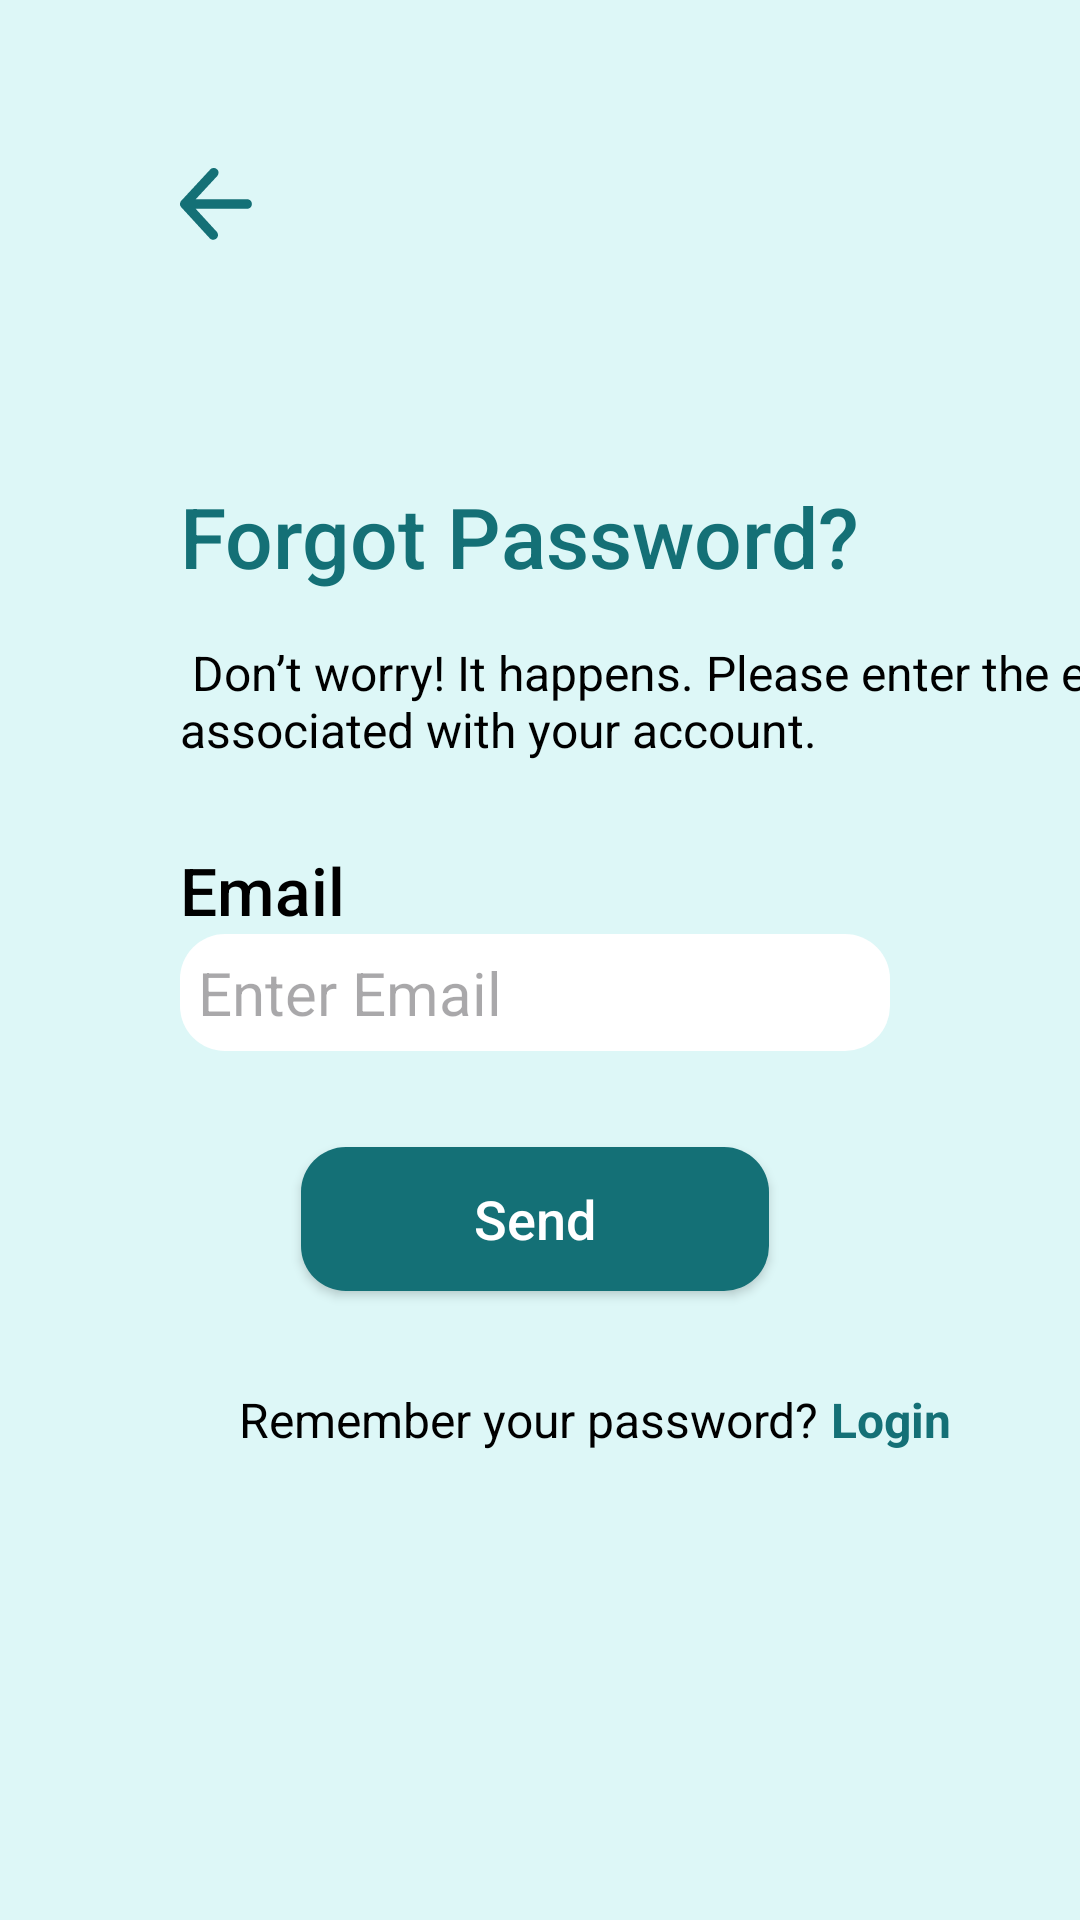

Android layout source for this screen:
<!-- AndroidManifest.xml: application theme Theme.I210403 -->
<!-- res/layout/forgotpassword.xml -->
<?xml version="1.0" encoding="utf-8"?>
<androidx.constraintlayout.widget.ConstraintLayout xmlns:android="http://schemas.android.com/apk/res/android"
    xmlns:app="http://schemas.android.com/apk/res-auto"
    xmlns:tools="http://schemas.android.com/tools"
    android:layout_width="match_parent"
    android:layout_height="match_parent"
    android:background="#DDF7F7">


    <TextView
        android:id="@+id/textView21"
        android:layout_width="wrap_content"
        android:layout_height="wrap_content"
        android:layout_marginTop="80dp"
        android:fontFamily="sans-serif-medium"
        android:text="Forgot Password?"
        android:textColor="#147076"
        android:textSize="28sp"
        app:layout_constraintStart_toStartOf="@+id/backButton"
        app:layout_constraintTop_toBottomOf="@+id/backButton" />

    <TextView
        android:id="@+id/textView22"
        android:layout_width="wrap_content"
        android:layout_height="wrap_content"
        android:layout_marginTop="16dp"
        android:fontFamily="sans-serif"
        android:text=" Don’t worry! It happens. Please enter the email associated with your account."
        android:textColor="@color/black"
        android:textSize="16sp"
        app:layout_constraintStart_toStartOf="@+id/textView21"
        app:layout_constraintTop_toBottomOf="@+id/textView21" />

    <TextView
        android:id="@+id/textView23"
        android:layout_width="wrap_content"
        android:layout_height="wrap_content"
        android:layout_marginTop="28dp"
        android:fontFamily="sans-serif-medium"
        android:text="Email"
        android:textColor="@color/black"
        android:textSize="22sp"
        app:layout_constraintStart_toStartOf="@+id/textView22"
        app:layout_constraintTop_toBottomOf="@+id/textView22" />
    <EditText
        android:id="@+id/editTextTextEmailAddress"
        android:layout_width="wrap_content"
        android:layout_height="wrap_content"
        android:background="@drawable/rounded_border"
        android:ems="10"
        android:textSize="20sp"
        android:inputType="textEmailAddress"
        android:padding="6dp"
        android:hint="Enter Email"
        app:layout_constraintStart_toStartOf="@+id/textView23"
        app:layout_constraintTop_toBottomOf="@+id/textView23"/>

    <Button
        android:id="@+id/sendButton"
        android:layout_width="156dp"
        android:layout_height="wrap_content"
        android:layout_marginTop="32dp"
        android:background="@drawable/rounded_border"
        android:backgroundTint="#147076"
        android:fontFamily="sans-serif-medium"
        android:text="Send"
        android:textAllCaps="false"
        android:textColor="#FFFFFF"
        android:textSize="18dp"
        app:layout_constraintEnd_toEndOf="@+id/editTextTextEmailAddress"
        app:layout_constraintStart_toStartOf="@+id/editTextTextEmailAddress"
        app:layout_constraintTop_toBottomOf="@+id/editTextTextEmailAddress" />

    <TextView
        android:id="@+id/textView24"
        android:layout_width="wrap_content"
        android:layout_height="wrap_content"
        android:layout_marginTop="32dp"
        android:fontFamily="sans-serif"
        android:text="Remember your password? "
        android:textColor="@color/black"
        android:textSize="16sp"
        app:layout_constraintEnd_toEndOf="@+id/sendButton"
        app:layout_constraintStart_toStartOf="@+id/sendButton"
        app:layout_constraintTop_toBottomOf="@+id/sendButton" />

    <TextView
        android:id="@+id/LoginText"
        android:layout_width="wrap_content"
        android:layout_height="wrap_content"
        android:layout_marginTop="32dp"
        android:fontFamily="sans-serif"
        android:text="Login"
        android:textColor="#147076"
        android:textSize="16sp"
        android:textStyle="bold"
        app:layout_constraintStart_toEndOf="@+id/textView24"
        app:layout_constraintTop_toBottomOf="@+id/sendButton" />

    <ImageView
        android:id="@+id/backButton"
        android:layout_width="24dp"
        android:layout_height="24dp"
        android:layout_marginStart="60dp"
        android:layout_marginTop="56dp"
        app:tint="#147076"
        app:layout_constraintStart_toStartOf="parent"
        app:layout_constraintTop_toTopOf="parent"
        app:srcCompat="@drawable/back" />
</androidx.constraintlayout.widget.ConstraintLayout>
<!-- resources referenced by this layout -->
<resources>
  <color name="black">#FF000000</color>
  <!-- drawable back (drawable) -->
  <vector xmlns:android="http://schemas.android.com/apk/res/android"
      android:width="800dp"
      android:height="800dp"
      android:viewportWidth="1024"
      android:viewportHeight="1024">
    <path
        android:pathData="M222.9,580.1l301.4,328.5c24.4,28.7 20.8,71.7 -7.9,96.1s-71.7,20.8 -96.1,-7.9L19.6,560a67.8,67.8 0,0 1,-13.8 -20,68 68,0 0,1 -6,-29.5l0,-0.1a68.3,68.3 0,0 1,7.3 -29.1,68.3 68.3,0 0,1 1.4,-2.6 67.6,67.6 0,0 1,10.1 -13.7L430,21.1c25.6,-27.6 68.7,-29.2 96.3,-3.7s29.2,68.7 3.7,96.3L224.1,443.8h730.5c37.6,0 68.2,30.5 68.2,68.2s-30.5,68.2 -68.2,68.2H222.9z"
        android:fillColor="#000000"/>
  </vector>
  <!-- drawable rounded_border (drawable) -->
  <?xml version="1.0" encoding="utf-8"?>
  <shape xmlns:android="http://schemas.android.com/apk/res/android"
          android:shape="rectangle">
          <solid android:color="#FFFFFF" />
          <corners android:radius="15dp"/>
  </shape>
  <style name="Theme.I210403" parent="Base.Theme.I210403" />
  <style name="Base.Theme.I210403" parent="Theme.Material3.DayNight.NoActionBar">
          
          
      </style>
</resources>
